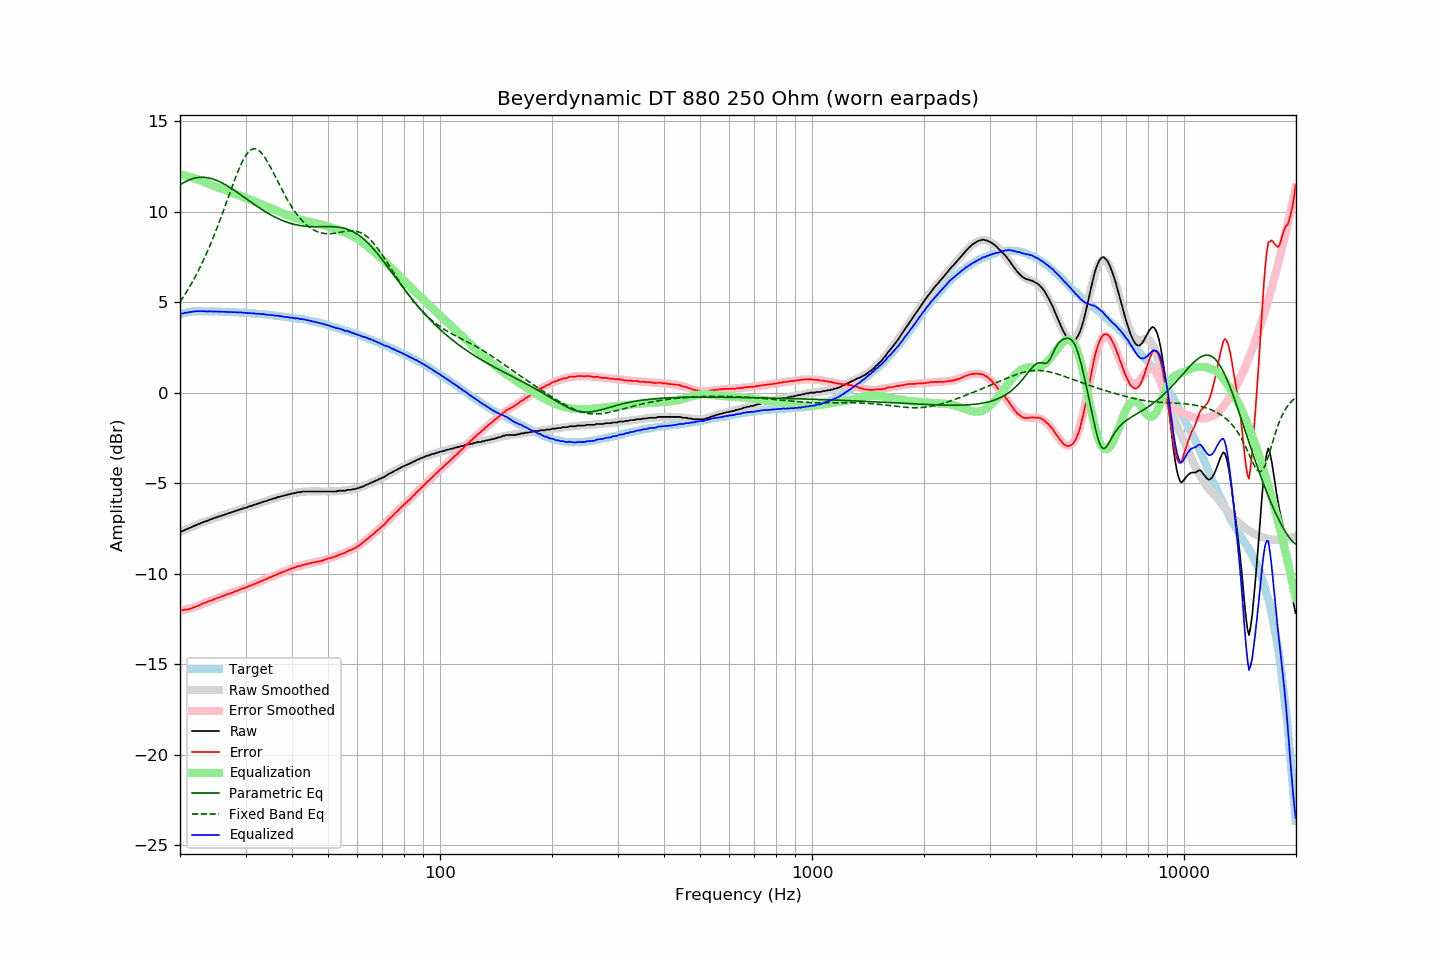

Data behind this chart, as committed beside it:
frequency, raw, error, smoothed, error_smoothed, equalization, parametric_eq, fixed_band_eq, equalized_raw, equalized_smoothed, target
20.00, -7.69, -12.01, -7.71, -12.05, 12.05, 11.47, 5.01, 4.36, 4.35, 4.32
20.20, -7.67, -12.02, -7.67, -12.03, 12.03, 11.53, 5.14, 4.36, 4.37, 4.35
20.40, -7.64, -12.02, -7.63, -12.01, 12.01, 11.59, 5.28, 4.37, 4.39, 4.38
20.61, -7.58, -11.98, -7.59, -11.99, 11.99, 11.64, 5.42, 4.41, 4.41, 4.40
20.81, -7.55, -11.98, -7.55, -11.97, 11.97, 11.69, 5.56, 4.42, 4.42, 4.43
21.02, -7.52, -11.98, -7.51, -11.95, 11.95, 11.73, 5.70, 4.43, 4.44, 4.46
21.23, -7.47, -11.94, -7.47, -11.92, 11.92, 11.76, 5.85, 4.45, 4.45, 4.47
21.44, -7.44, -11.92, -7.43, -11.90, 11.90, 11.80, 6.01, 4.46, 4.46, 4.48
21.66, -7.39, -11.88, -7.40, -11.87, 11.87, 11.83, 6.16, 4.48, 4.48, 4.49
21.87, -7.36, -11.85, -7.36, -11.84, 11.84, 11.85, 6.33, 4.48, 4.48, 4.49
22.09, -7.32, -11.82, -7.32, -11.81, 11.81, 11.87, 6.49, 4.49, 4.49, 4.50
22.31, -7.28, -11.78, -7.28, -11.78, 11.78, 11.88, 6.66, 4.50, 4.50, 4.50
22.54, -7.25, -11.75, -7.25, -11.75, 11.75, 11.89, 6.84, 4.50, 4.50, 4.50
22.76, -7.21, -11.71, -7.21, -11.71, 11.71, 11.90, 7.02, 4.50, 4.50, 4.50
22.99, -7.17, -11.66, -7.18, -11.67, 11.67, 11.90, 7.20, 4.50, 4.50, 4.49
23.22, -7.14, -11.63, -7.14, -11.64, 11.64, 11.90, 7.39, 4.50, 4.49, 4.49
23.45, -7.11, -11.59, -7.11, -11.60, 11.60, 11.89, 7.59, 4.49, 4.49, 4.49
23.69, -7.08, -11.56, -7.07, -11.56, 11.56, 11.88, 7.79, 4.48, 4.49, 4.48
23.92, -7.04, -11.52, -7.04, -11.53, 11.53, 11.86, 7.99, 4.49, 4.49, 4.48
24.16, -7.00, -11.49, -7.01, -11.49, 11.49, 11.84, 8.20, 4.49, 4.49, 4.49
24.40, -6.98, -11.47, -6.97, -11.46, 11.46, 11.81, 8.42, 4.48, 4.48, 4.49
24.65, -6.94, -11.42, -6.94, -11.42, 11.42, 11.79, 8.64, 4.48, 4.48, 4.48
24.89, -6.91, -11.39, -6.91, -11.39, 11.39, 11.75, 8.86, 4.48, 4.48, 4.48
25.14, -6.88, -11.36, -6.88, -11.36, 11.36, 11.72, 9.09, 4.48, 4.48, 4.48
25.39, -6.85, -11.33, -6.85, -11.33, 11.33, 11.68, 9.32, 4.48, 4.48, 4.48
25.65, -6.82, -11.30, -6.82, -11.29, 11.29, 11.64, 9.56, 4.47, 4.47, 4.48
25.91, -6.79, -11.26, -6.79, -11.26, 11.26, 11.60, 9.80, 4.47, 4.47, 4.47
26.16, -6.76, -11.22, -6.76, -11.23, 11.23, 11.55, 10.04, 4.47, 4.47, 4.46
26.43, -6.73, -11.19, -6.73, -11.19, 11.19, 11.50, 10.29, 4.46, 4.47, 4.46
26.69, -6.70, -11.16, -6.70, -11.16, 11.16, 11.45, 10.54, 4.46, 4.46, 4.46
26.96, -6.67, -11.13, -6.67, -11.13, 11.13, 11.39, 10.78, 4.46, 4.46, 4.46
27.23, -6.64, -11.10, -6.64, -11.09, 11.09, 11.34, 11.03, 4.45, 4.45, 4.46
27.50, -6.61, -11.07, -6.61, -11.06, 11.06, 11.28, 11.27, 4.45, 4.45, 4.46
27.77, -6.59, -11.04, -6.58, -11.03, 11.03, 11.22, 11.52, 4.44, 4.45, 4.45
28.05, -6.55, -10.99, -6.55, -11.00, 11.00, 11.16, 11.75, 4.45, 4.44, 4.44
28.33, -6.52, -10.95, -6.52, -10.96, 10.96, 11.10, 11.98, 4.44, 4.44, 4.43
28.62, -6.50, -10.93, -6.49, -10.93, 10.93, 11.04, 12.21, 4.43, 4.43, 4.43
28.90, -6.46, -10.89, -6.47, -10.90, 10.90, 10.98, 12.42, 4.44, 4.43, 4.43
29.19, -6.43, -10.85, -6.44, -10.86, 10.86, 10.92, 12.62, 4.43, 4.43, 4.42
29.48, -6.41, -10.84, -6.41, -10.83, 10.83, 10.85, 12.80, 4.42, 4.42, 4.43
29.78, -6.37, -10.78, -6.38, -10.79, 10.79, 10.79, 12.96, 4.42, 4.41, 4.41
30.08, -6.36, -10.77, -6.35, -10.76, 10.76, 10.72, 13.11, 4.40, 4.41, 4.41
30.38, -6.33, -10.73, -6.32, -10.72, 10.72, 10.66, 13.23, 4.39, 4.40, 4.40
30.68, -6.28, -10.68, -6.29, -10.69, 10.69, 10.60, 13.33, 4.41, 4.40, 4.40
30.99, -6.27, -10.66, -6.26, -10.65, 10.65, 10.53, 13.40, 4.38, 4.39, 4.39
31.30, -6.24, -10.62, -6.23, -10.62, 10.62, 10.47, 13.45, 4.38, 4.38, 4.38
31.61, -6.20, -10.58, -6.21, -10.58, 10.58, 10.41, 13.47, 4.38, 4.38, 4.38
31.93, -6.18, -10.55, -6.18, -10.55, 10.55, 10.35, 13.47, 4.37, 4.37, 4.37
32.24, -6.15, -10.50, -6.15, -10.51, 10.51, 10.29, 13.44, 4.36, 4.36, 4.36
32.57, -6.11, -10.46, -6.12, -10.47, 10.47, 10.23, 13.38, 4.36, 4.35, 4.35
32.89, -6.09, -10.44, -6.09, -10.43, 10.43, 10.17, 13.30, 4.34, 4.35, 4.35
33.22, -6.06, -10.40, -6.06, -10.40, 10.40, 10.11, 13.21, 4.34, 4.34, 4.34
33.55, -6.02, -10.35, -6.03, -10.36, 10.36, 10.06, 13.09, 4.34, 4.33, 4.33
33.89, -6.00, -10.32, -6.00, -10.32, 10.32, 10.00, 12.96, 4.32, 4.32, 4.32
34.23, -5.98, -10.30, -5.97, -10.28, 10.28, 9.95, 12.82, 4.30, 4.31, 4.32
34.57, -5.94, -10.24, -5.94, -10.24, 10.24, 9.89, 12.66, 4.30, 4.30, 4.30
34.92, -5.91, -10.20, -5.91, -10.21, 10.21, 9.84, 12.50, 4.30, 4.29, 4.29
35.27, -5.89, -10.18, -5.89, -10.17, 10.17, 9.79, 12.33, 4.28, 4.28, 4.29
35.62, -5.85, -10.12, -5.86, -10.13, 10.13, 9.75, 12.16, 4.28, 4.27, 4.27
35.97, -5.84, -10.10, -5.83, -10.09, 10.09, 9.70, 11.98, 4.25, 4.26, 4.26
... 635 more rows
